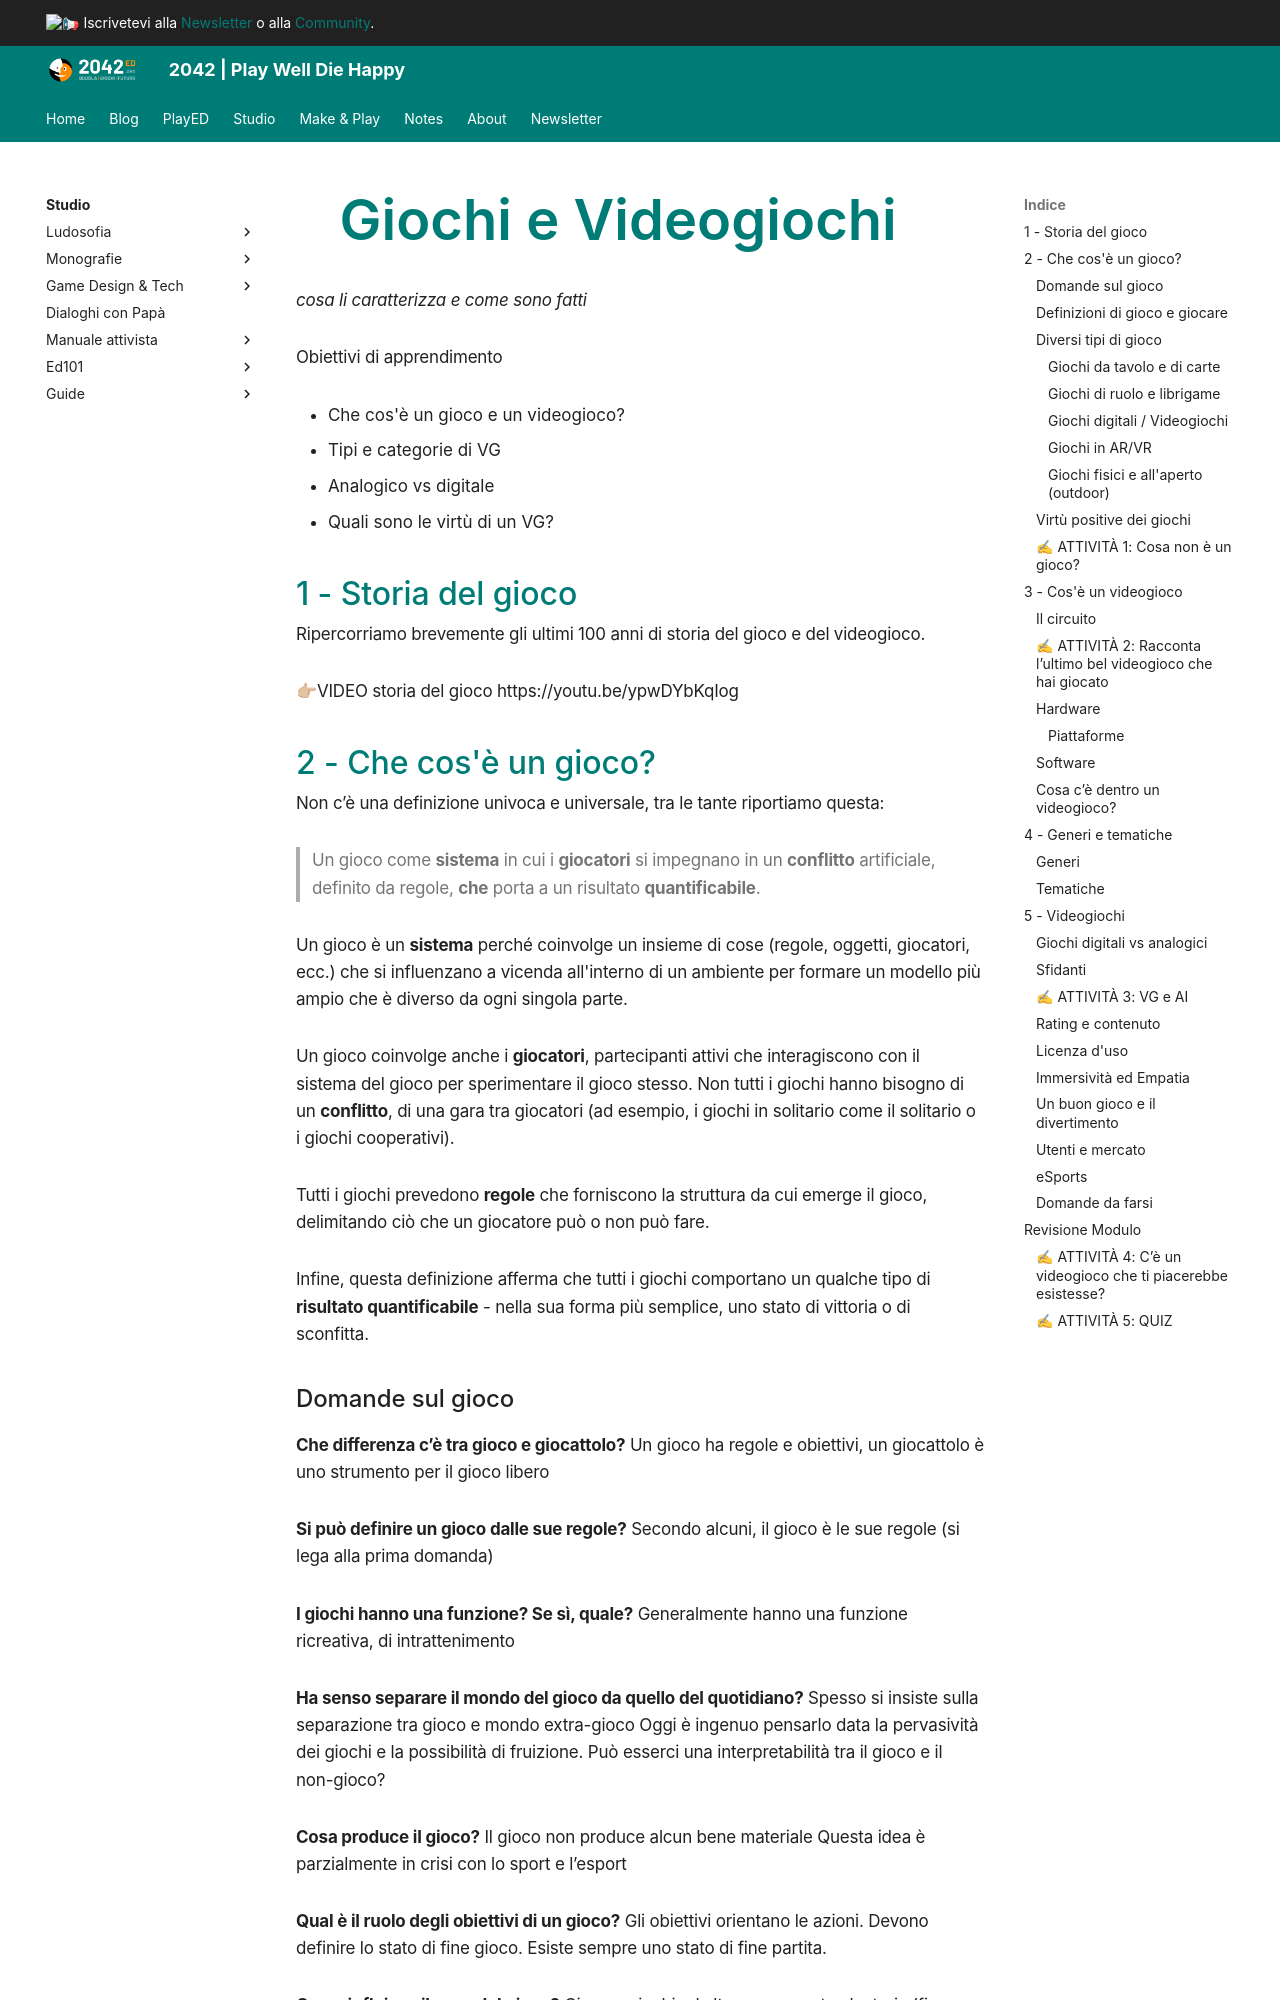

repository: 2042ed/2042ed.org · page: studio/dgbl/m1-giochi-e-videogiochi/index.html · generator: mkdocs

---
title: M1 - Giochi e Videogiochi
date: 2023-09-01
updated: 2023-10-14
type: doc
categories: 
tags: []
description: ""
permalink: 
rating: 
publish: false
---
# Giochi e Videogiochi
*cosa li caratterizza e come sono fatti*

Obiettivi di apprendimento

- Che cos'è un gioco e un videogioco?
- Tipi e categorie di VG
- Analogico vs digitale
- Quali sono le virtù di un VG?

## 1 - Storia del gioco

Ripercorriamo brevemente gli ultimi 100 anni di storia del gioco e del videogioco.

👉🏼VIDEO storia del gioco https://youtu.be/ypwDYbKqIog
## 2 - Che cos'è un gioco?

Non c’è una definizione univoca e universale, tra le tante riportiamo questa:

> Un gioco come **sistema** in cui i **giocatori** si impegnano in un **conflitto** artificiale, definito da regole, **che** porta a un risultato **quantificabile**.

Un gioco è un **sistema** perché coinvolge un insieme di cose (regole, oggetti, giocatori, ecc.) che si influenzano a vicenda all'interno di un ambiente per formare un modello più ampio che è diverso da ogni singola parte.

Un gioco coinvolge anche i **giocatori**, partecipanti attivi che interagiscono con il sistema del gioco per sperimentare il gioco stesso. Non tutti i giochi hanno bisogno di un **conflitto**, di una gara tra giocatori (ad esempio, i giochi in solitario come il solitario o i giochi cooperativi).

Tutti i giochi prevedono **regole** che forniscono la struttura da cui emerge il gioco, delimitando ciò che un giocatore può o non può fare.

Infine, questa definizione afferma che tutti i giochi comportano un qualche tipo di **risultato quantificabile** - nella sua forma più semplice, uno stato di vittoria o di sconfitta.

### Domande sul gioco

**Che differenza c’è tra gioco e giocattolo?**
Un gioco ha regole e obiettivi, un giocattolo è uno strumento per il gioco libero

**Si può definire un gioco dalle sue regole?**
Secondo alcuni, il gioco è le sue regole (si lega alla prima domanda)

**I giochi hanno una funzione? Se sì, quale?**
Generalmente hanno una funzione ricreativa, di intrattenimento

**Ha senso separare il mondo del gioco da quello del quotidiano?**
Spesso si insiste sulla separazione tra gioco e mondo extra-gioco
Oggi è ingenuo pensarlo data la pervasività dei giochi e la possibilità di fruizione.
Può esserci una interpretabilità tra il gioco e il non-gioco?

**Cosa produce il gioco?**
Il gioco non produce alcun bene materiale
Questa idea è parzialmente in crisi con lo sport e l’esport

**Qual è il ruolo degli obiettivi di un gioco?**
Gli obiettivi orientano le azioni.
Devono definire lo stato di fine gioco. Esiste sempre uno stato di fine partita.

**Come influisce il caso del gioco?**
Ci sono giochi ad alta componente aleatoria (fino a raggiungere una sfida contro la fortuna, i "push your luck") e altri che non ne hanno per nulla (giochi di pura logica).


### Definizioni di gioco e giocare

📽[VIDEO - Definizioni di gioco e giocare](https://youtu.be/AAoRUA6rvzw) 


### Diversi tipi di gioco

Si possono ritrovare vari tipi di gioco a seconda del medium e l'ambiente in cui si giocano.
